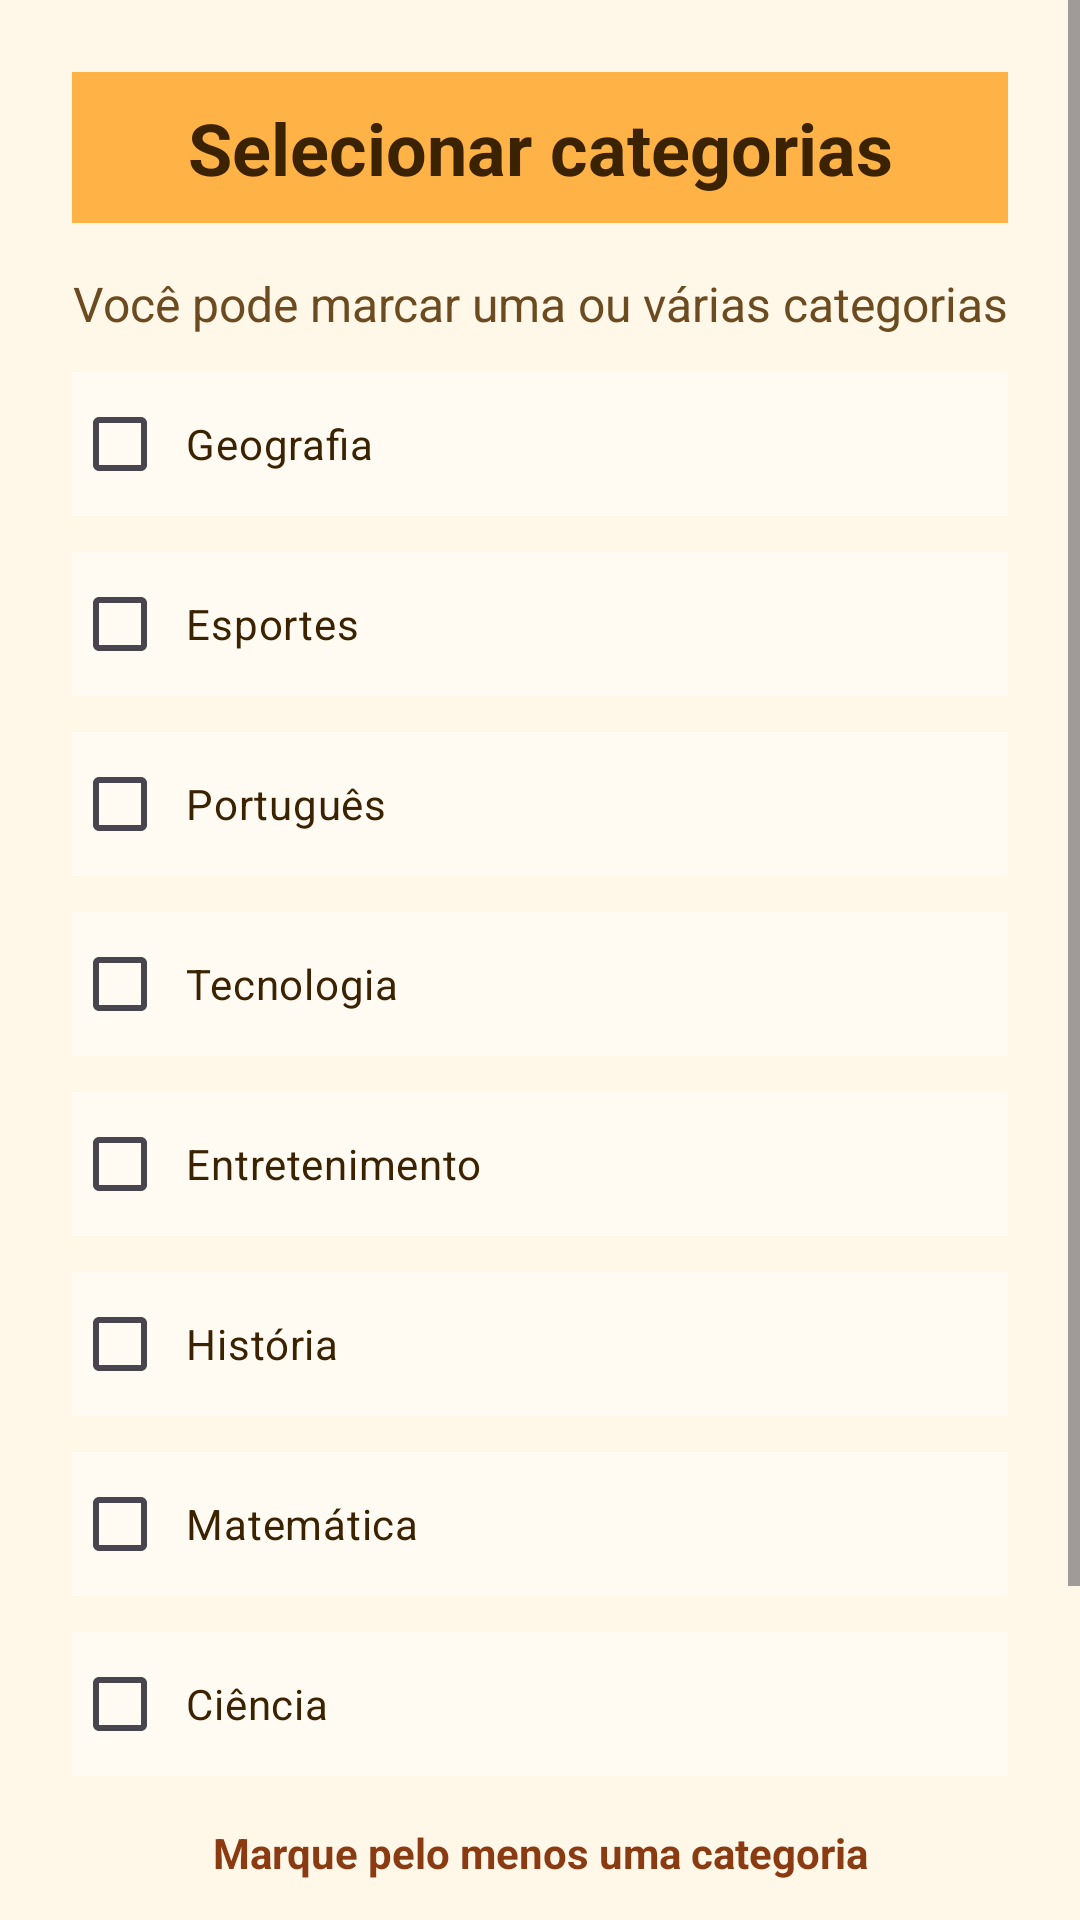

Layout XML and referenced resources for this Android screen:
<!-- AndroidManifest.xml: activity theme Theme.Quiz -->
<!-- res/layout/activity_quiz_categorias.xml -->
<?xml version="1.0" encoding="utf-8"?>
<ScrollView xmlns:android="http://schemas.android.com/apk/res/android"
    android:layout_width="match_parent"
    android:layout_height="match_parent"
    android:fitsSystemWindows="true"
    android:background="@color/quiz_bg">

    <LinearLayout
        android:layout_width="match_parent"
        android:layout_height="wrap_content"
        android:orientation="vertical"
        android:padding="@dimen/quiz_padding">

        <TextView
            android:layout_width="match_parent"
            android:layout_height="wrap_content"
            android:background="@color/quiz_header_bg"
            android:gravity="center"
            android:padding="@dimen/quiz_header_padding_lg"
            android:text="@string/quiz_selecionar_categorias"
            android:textColor="@color/quiz_text_header"
            android:textSize="@dimen/text_xxl"
            android:textStyle="bold" />

        <TextView
            android:layout_width="match_parent"
            android:layout_height="wrap_content"
            android:layout_marginTop="@dimen/spacing_lg"
            android:gravity="center"
            android:text="@string/quiz_instrucao_categorias"
            android:textColor="@color/quiz_text_body"
            android:textSize="@dimen/text_md" />

        <CheckBox
            android:id="@+id/cbCategoriaGeografia"
            android:layout_width="match_parent"
            android:layout_height="wrap_content"
            android:layout_marginTop="@dimen/quiz_checkbox_margin_top"
            android:background="@color/quiz_checkbox_bg"
            android:padding="@dimen/quiz_checkbox_padding"
            android:text="@string/quiz_categoria_geografia"
            android:textColor="@color/quiz_checkbox_text"
            android:textSize="@dimen/text_sm" />

        <CheckBox
            android:id="@+id/cbCategoriaEsporte"
            android:layout_width="match_parent"
            android:layout_height="wrap_content"
            android:layout_marginTop="@dimen/quiz_checkbox_margin_top"
            android:background="@color/quiz_checkbox_bg"
            android:padding="@dimen/quiz_checkbox_padding"
            android:text="@string/quiz_categoria_esporte"
            android:textColor="@color/quiz_checkbox_text"
            android:textSize="@dimen/text_sm" />

        <CheckBox
            android:id="@+id/cbCategoriaPortugues"
            android:layout_width="match_parent"
            android:layout_height="wrap_content"
            android:layout_marginTop="@dimen/quiz_checkbox_margin_top"
            android:background="@color/quiz_checkbox_bg"
            android:padding="@dimen/quiz_checkbox_padding"
            android:text="@string/quiz_categoria_portugues"
            android:textColor="@color/quiz_checkbox_text"
            android:textSize="@dimen/text_sm" />

        <CheckBox
            android:id="@+id/cbCategoriaTecnologia"
            android:layout_width="match_parent"
            android:layout_height="wrap_content"
            android:layout_marginTop="@dimen/quiz_checkbox_margin_top"
            android:background="@color/quiz_checkbox_bg"
            android:padding="@dimen/quiz_checkbox_padding"
            android:text="@string/quiz_categoria_tecnologia"
            android:textColor="@color/quiz_checkbox_text"
            android:textSize="@dimen/text_sm" />

        <CheckBox
            android:id="@+id/cbCategoriaEntretenimento"
            android:layout_width="match_parent"
            android:layout_height="wrap_content"
            android:layout_marginTop="@dimen/quiz_checkbox_margin_top"
            android:background="@color/quiz_checkbox_bg"
            android:padding="@dimen/quiz_checkbox_padding"
            android:text="@string/quiz_categoria_entretenimento"
            android:textColor="@color/quiz_checkbox_text"
            android:textSize="@dimen/text_sm" />

        <CheckBox
            android:id="@+id/cbCategoriaHistoria"
            android:layout_width="match_parent"
            android:layout_height="wrap_content"
            android:layout_marginTop="@dimen/quiz_checkbox_margin_top"
            android:background="@color/quiz_checkbox_bg"
            android:padding="@dimen/quiz_checkbox_padding"
            android:text="@string/quiz_categoria_historia"
            android:textColor="@color/quiz_checkbox_text"
            android:textSize="@dimen/text_sm" />


        <CheckBox
            android:id="@+id/cbCategoriaMatematica"
            android:layout_width="match_parent"
            android:layout_height="wrap_content"
            android:layout_marginTop="@dimen/quiz_checkbox_margin_top_sm"
            android:background="@color/quiz_checkbox_bg"
            android:padding="@dimen/quiz_checkbox_padding"
            android:text="@string/quiz_categoria_matematica"
            android:textColor="@color/quiz_checkbox_text"
            android:textSize="@dimen/text_sm" />

        <CheckBox
            android:id="@+id/cbCategoriaCiencia"
            android:layout_width="match_parent"
            android:layout_height="wrap_content"
            android:layout_marginTop="@dimen/quiz_checkbox_margin_top_sm"
            android:background="@color/quiz_checkbox_bg"
            android:padding="@dimen/quiz_checkbox_padding"
            android:text="@string/quiz_categoria_ciencia"
            android:textColor="@color/quiz_checkbox_text"
            android:textSize="@dimen/text_sm" />

        <TextView
            android:id="@+id/txtStatusCategorias"
            android:layout_width="match_parent"
            android:layout_height="wrap_content"
            android:layout_marginTop="@dimen/spacing_lg"
            android:gravity="center"
            android:text="@string/quiz_status_min_categoria"
            android:textColor="@color/quiz_text_status"
            android:textStyle="bold" />

        <Button
            android:id="@+id/btnIniciarCategorias"
            android:layout_width="match_parent"
            android:layout_height="wrap_content"
            android:layout_marginTop="@dimen/quiz_btn_margin_top_md"
            android:backgroundTint="@color/quiz_btn_primary"
            android:text="@string/quiz_btn_comecar"
            android:textColor="@color/quiz_btn_text" />

        <Button
            android:id="@+id/btnVoltarMenuQuiz"
            android:layout_width="match_parent"
            android:layout_height="wrap_content"
            android:layout_marginTop="@dimen/quiz_btn_margin_top_sm"
            android:backgroundTint="@color/quiz_btn_secondary"
            android:text="@string/quiz_btn_voltar_menu"
            android:textColor="@color/quiz_btn_text" />

    </LinearLayout>
</ScrollView>
<!-- resources referenced by this layout -->
<resources>
  <color name="quiz_bg">#FFFFF7E8</color>
  <color name="quiz_btn_primary">#FFE07A1F</color>
  <color name="quiz_btn_secondary">#FF8C6239</color>
  <color name="quiz_btn_text">#FFFFFFFF</color>
  <color name="quiz_checkbox_bg">#FFFFFBF2</color>
  <color name="quiz_checkbox_text">#FF3B2200</color>
  <color name="quiz_header_bg">#FFFFB347</color>
  <color name="quiz_text_body">#FF6B4B1F</color>
  <color name="quiz_text_header">#FF3B2200</color>
  <color name="quiz_text_status">#FF8A3B12</color>
  <dimen name="quiz_btn_margin_top_md">24dp</dimen>
  <dimen name="quiz_btn_margin_top_sm">4dp</dimen>
  <dimen name="quiz_checkbox_margin_top">12dp</dimen>
  <dimen name="quiz_checkbox_margin_top_sm">12dp</dimen>
  <dimen name="quiz_checkbox_padding">6dp</dimen>
  <dimen name="quiz_header_padding_lg">9dp</dimen>
  <dimen name="quiz_padding">24dp</dimen>
  <dimen name="spacing_lg">16dp</dimen>
  <dimen name="text_md">16sp</dimen>
  <dimen name="text_sm">14sp</dimen>
  <dimen name="text_xxl">24sp</dimen>
  <string name="quiz_btn_comecar">Começar quiz</string>
  <string name="quiz_btn_voltar_menu">Voltar</string>
  <string name="quiz_categoria_ciencia">Ciência</string>
  <string name="quiz_categoria_entretenimento">Entretenimento</string>
  <string name="quiz_categoria_esporte">Esportes</string>
  <string name="quiz_categoria_geografia">Geografia</string>
  <string name="quiz_categoria_historia">História</string>
  <string name="quiz_categoria_matematica">Matemática</string>
  <string name="quiz_categoria_portugues">Português</string>
  <string name="quiz_categoria_tecnologia">Tecnologia</string>
  <string name="quiz_instrucao_categorias">Você pode marcar uma ou várias categorias</string>
  <string name="quiz_selecionar_categorias">Selecionar categorias</string>
  <string name="quiz_status_min_categoria">Marque pelo menos uma categoria</string>
  <style name="Theme.Quiz" parent="Theme.Material3.DayNight.NoActionBar">
          <item name="android:windowBackground">@color/quiz_bg</item>
          <item name="android:textColor">@color/quiz_text_body</item>
          <item name="colorPrimary">@color/quiz_btn_primary</item>
          <item name="colorOnPrimary">@color/white</item>
      </style>
  <color name="white">#FFFFFFFF</color>
</resources>
